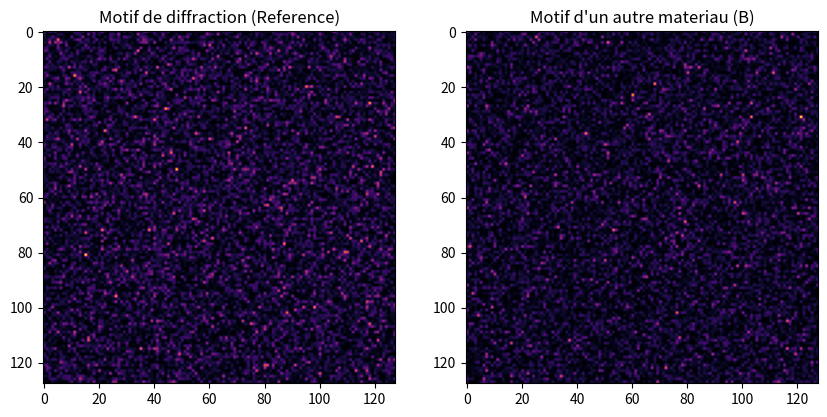

Here is the Python script that generated this plot:
import numpy as np
import matplotlib.pyplot as plt
from scipy.ndimage import rotate

def generer_masque_phase(N=128):
    """Simule un diffuseur (verre depoli) : des phases 100% aleatoires."""
    # Chaque pixel est un defaut microscopique avec une phase aleatoire
    phase = np.random.uniform(0, 2*np.pi, (N, N))
    return np.exp(1j * phase) # Champ complexe

def simuler_lecture_laser(masque, rotation_angle=0.0, bruit_camera=0.01):
    """Simule la diffraction d'un laser a travers le diffuseur."""
    if rotation_angle != 0:
        # La rotation du materiau decale le motif de diffraction
        masque_rot = rotate(np.real(masque), rotation_angle, reshape=False) + \
                     1j * rotate(np.imag(masque), rotation_angle, reshape=False)
    else:
        masque_rot = masque
        
    # Diffraction
    champ = np.fft.fftshift(np.fft.fft2(masque_rot))
    intensite = np.abs(champ)**2
    
    # Normalisation (0 a 1)
    intensite = intensite / np.max(intensite)
    
    # Bruit de camera
    intensite_bruitee = intensite + np.random.normal(0, bruit_camera, intensite.shape)
    return np.clip(intensite_bruitee, 0, 1)

def extraire_cle_robuste(intensite, seuil=0.05):
    """Extrait des bits uniquement sur les zones lumineuses."""
    # On compare un pixel avec son voisin de droite, 
    # MAIS uniquement si le pixel est assez lumineux (au-dessus du seuil)
    
    # Masque des zones lumineuses
    masque_valide = intensite[:, :-1] > seuil
    
    # Comparaison
    bits = (intensite[:, :-1] > intensite[:, 1:]).astype(int)
    
    # On ne garde que les bits des zones valides
    return bits[masque_valide]

def distance_hamming(cle1, cle2):
    # On s'assure d'avoir la meme longueur (au cas ou le masque change)
    n = min(len(cle1), len(cle2))
    return np.mean(cle1[:n] != cle2[:n]) * 100

def main():
    print("=== V30: SIMULATEUR PUF OPTIQUE DE NIVEAU INDUSTRIEL ===")
    
    N = 128
    np.random.seed(42)
    
    # 1. Creation des deux materiaux
    masque_A = generer_masque_phase(N)
    masque_B = generer_masque_phase(N)
    
    # 2. Reference
    intensite_ref = simuler_lecture_laser(masque_A, bruit_camera=0.0)
    cle_ref = extraire_cle_robuste(intensite_ref)
    print(f"Taille de la cle stable : {len(cle_ref)} bits")
    
    # 3. Test Unicite (Materiau A vs B)
    intensite_B = simuler_lecture_laser(masque_B, bruit_camera=0.0)
    cle_B = extraire_cle_robuste(intensite_B)
    err_unicite = distance_hamming(cle_ref, cle_B)
    print(f"\n[UNICITE] Materiau A vs B : {err_unicite:.2f}% (doit etre ~50%)")
    
    # 4. Test Bruit Camera (Materiau A vs A bruite)
    print("\n[ROBUSTESSE] Test au bruit de camera :")
    for b in [0.01, 0.05, 0.1, 0.2]:
        intensite_bruitee = simuler_lecture_laser(masque_A, bruit_camera=b)
        cle_bruitee = extraire_cle_robuste(intensite_bruitee)
        err = distance_hamming(cle_ref, cle_bruitee)
        print(f"  Bruit = {b:.2f} | Taux d'erreur = {err:.2f}%")
        
    # 5. Test Rotation (Defaut d'alignement)
    print("\n[POSITIONNEMENT] Test a la rotation :")
    for angle in [0.5, 1.0, 2.0, 5.0]:
        intensite_rot = simuler_lecture_laser(masque_A, rotation_angle=angle, bruit_camera=0.01)
        cle_rot = extraire_cle_robuste(intensite_rot)
        err = distance_hamming(cle_ref, cle_rot)
        print(f"  Angle = {angle:.1f} deg | Taux d'erreur = {err:.2f}%")

    # Affichage
    plt.figure(figsize=(10, 5))
    plt.subplot(1, 2, 1)
    plt.title("Motif de diffraction (Reference)")
    plt.imshow(intensite_ref, cmap='inferno')
    plt.subplot(1, 2, 2)
    plt.title("Motif d'un autre materiau (B)")
    plt.imshow(intensite_B, cmap='inferno')
    plt.show()

if __name__ == "__main__":
    main()
